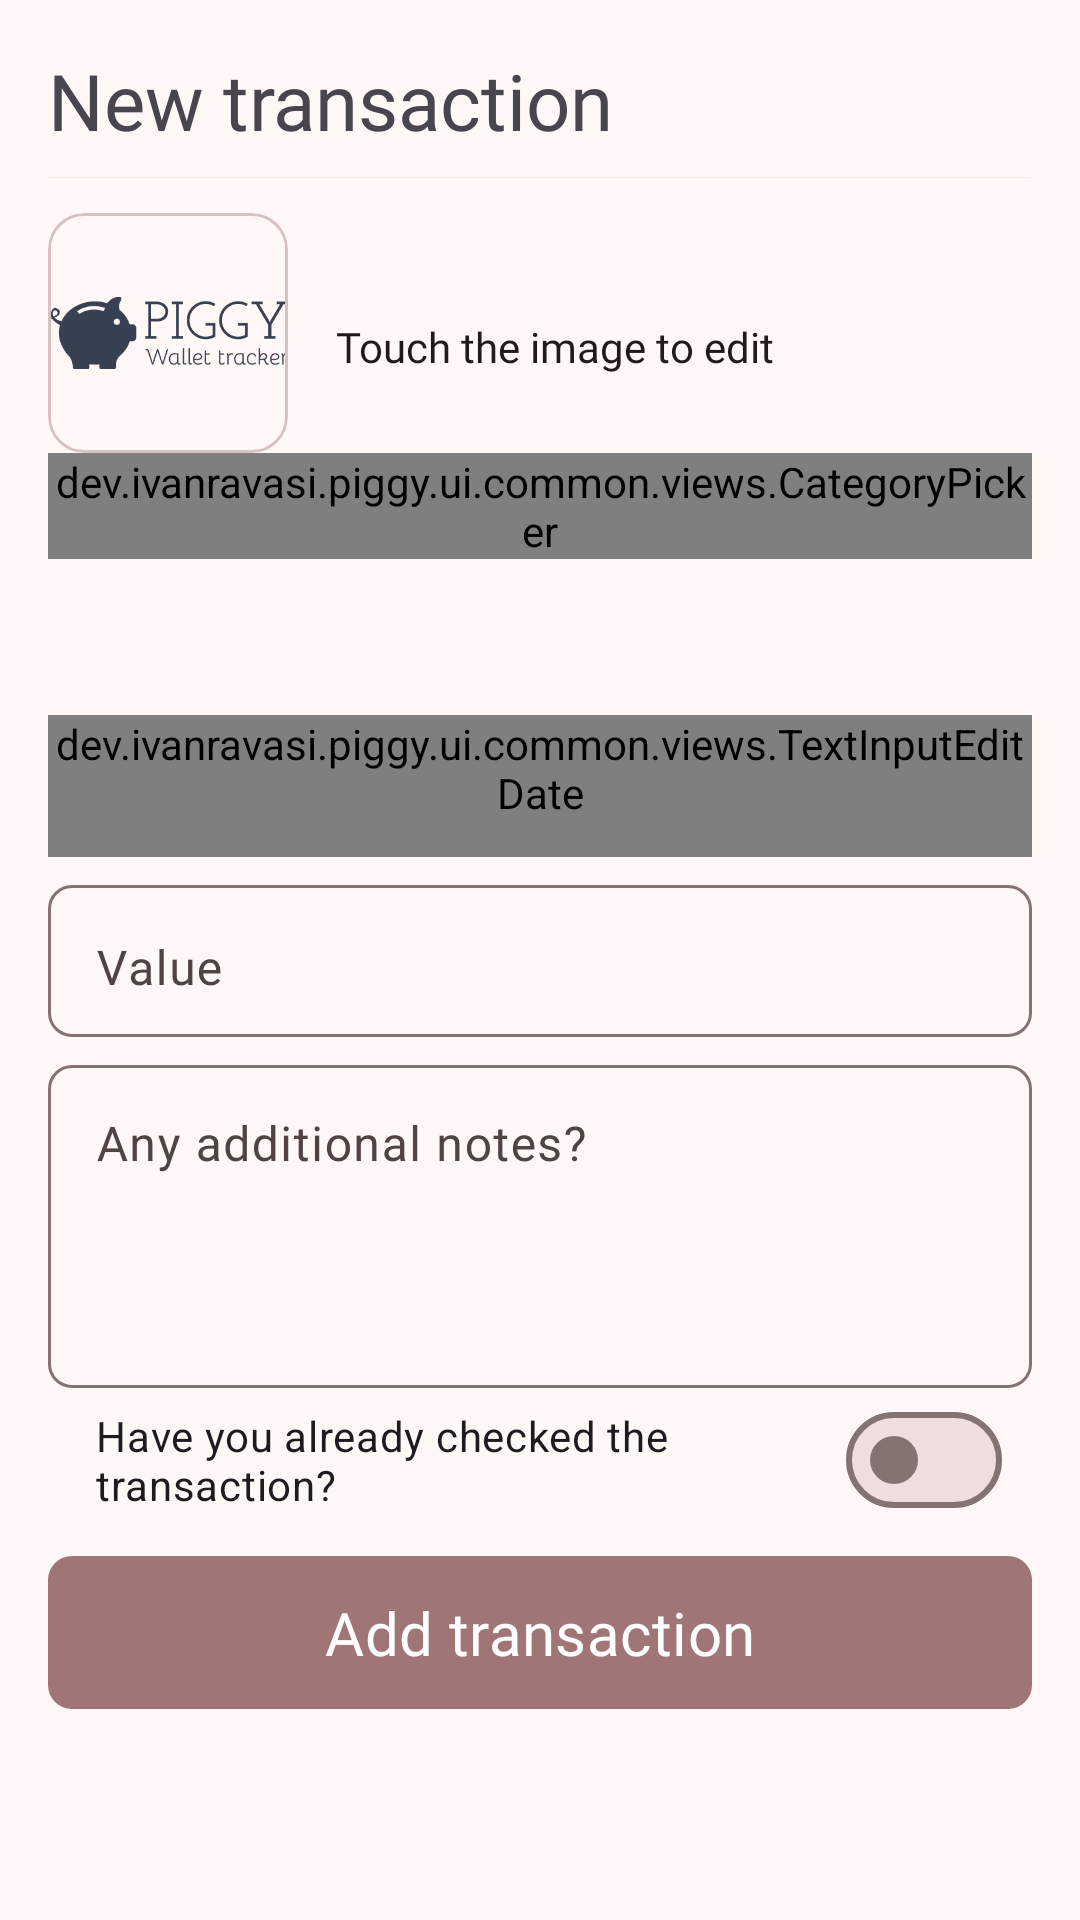

Produce the Android XML layout that renders to this screen, including the resource entries it uses.
<!-- AndroidManifest.xml: application theme Theme.Piggy -->
<!-- res/layout/fragment_add_transaction.xml -->
<?xml version="1.0" encoding="utf-8"?>
<ScrollView
    xmlns:android="http://schemas.android.com/apk/res/android"
    xmlns:app="http://schemas.android.com/apk/res-auto"
    xmlns:tools="http://schemas.android.com/tools"
    android:layout_width="match_parent"
    android:layout_height="match_parent">
    <androidx.constraintlayout.widget.ConstraintLayout
        android:layout_width="match_parent"
        android:layout_height="wrap_content"
        android:padding="@dimen/fragment_padding">

        <com.google.android.material.textview.MaterialTextView
            android:id="@+id/add_title"
            style="@style/fragment_title"
            android:layout_width="wrap_content"
            android:layout_height="wrap_content"
            android:text="@string/title_new_transaction"
            app:layout_constraintStart_toStartOf="parent"
            app:layout_constraintTop_toTopOf="parent" />

        <com.google.android.material.progressindicator.LinearProgressIndicator
            app:layout_constraintTop_toBottomOf="@+id/add_title"
            app:layout_constraintStart_toStartOf="parent"
            app:layout_constraintEnd_toEndOf="parent"
            app:layout_constraintBottom_toTopOf="@id/card_beneficiary"
            android:id="@+id/loading_progress"
            android:layout_width="wrap_content"
            android:layout_height="wrap_content"
            style="@style/progress_initial_api_request" />

        <include
            android:id="@+id/card_beneficiary"
            layout="@layout/card_beneficiary"
            android:layout_width="80dp"
            android:layout_height="0dp"
            android:layout_marginVertical="8dp"
            app:layout_constraintStart_toStartOf="parent"
            app:layout_constraintTop_toBottomOf="@id/loading_progress" />

        <com.google.android.material.textview.MaterialTextView
            android:textColor="@color/md_theme_onBackground"
            android:id="@+id/beneficiary_name"
            android:layout_width="0dp"
            android:layout_height="wrap_content"
            android:layout_marginStart="16dp"
            android:layout_marginTop="8dp"
            android:ellipsize="end"
            android:fontFamily="@font/inter_bold"
            android:maxLines="1"
            android:textSize="20sp"
            app:layout_constraintBottom_toTopOf="@id/beneficiary_edit_hint"
            app:layout_constraintEnd_toEndOf="parent"
            app:layout_constraintStart_toEndOf="@id/card_beneficiary"
            app:layout_constraintTop_toTopOf="@id/card_beneficiary"
            tools:text="Beneficiary name" />

        <com.google.android.material.textview.MaterialTextView
            android:textColor="@color/md_theme_onBackground"
            android:id="@+id/beneficiary_edit_hint"
            android:layout_width="0dp"
            android:layout_height="wrap_content"
            android:layout_marginStart="16dp"
            android:fontFamily="@font/inter_light"
            android:text="@string/card_edit_hint"
            android:textSize="14sp"
            app:layout_constraintStart_toEndOf="@id/card_beneficiary"
            app:layout_constraintTop_toBottomOf="@id/beneficiary_name" />

        <dev.ivanravasi.piggy.ui.common.views.CategoryPicker
            android:layout_width="match_parent"
            android:layout_height="wrap_content"
            app:layout_constraintTop_toBottomOf="@id/card_beneficiary"
            app:layout_constraintEnd_toEndOf="parent"
            android:id="@+id/pick_category" />

        <com.google.android.material.textfield.TextInputLayout
            android:id="@+id/input_date"
            style="@style/text_input_layout"
            android:layout_width="match_parent"
            android:layout_height="wrap_content"
            app:endIconDrawable="@drawable/ic_calendar_24"
            app:endIconMode="custom"
            app:layout_constraintStart_toStartOf="parent"
            app:layout_constraintTop_toBottomOf="@id/pick_category">

            <dev.ivanravasi.piggy.ui.common.views.TextInputEditDate
                android:id="@+id/edit_date"
                android:layout_width="match_parent"
                android:layout_height="wrap_content"
                android:focusable="false"
                android:fontFamily="@font/josefin_slab_semibold"
                android:hint="@string/date_hint"
                android:paddingBottom="@dimen/vseparation_fields" />
        </com.google.android.material.textfield.TextInputLayout>

        <com.google.android.material.textfield.TextInputLayout
            android:id="@+id/input_amount"
            style="@style/text_input_layout"
            android:layout_width="match_parent"
            android:layout_height="wrap_content"
            app:prefixText="@string/prefix_value"
            app:layout_constraintEnd_toEndOf="parent"
            app:layout_constraintStart_toStartOf="parent"
            app:layout_constraintTop_toBottomOf="@id/input_date">

            <com.google.android.material.textfield.TextInputEditText
                android:id="@+id/edit_amount"
                android:layout_width="match_parent"
                android:layout_height="wrap_content"
                android:fontFamily="@font/josefin_slab_semibold"
                android:hint="@string/value_hint"
                android:inputType="numberDecimal"
                android:paddingBottom="@dimen/vseparation_fields" />
        </com.google.android.material.textfield.TextInputLayout>

        <com.google.android.material.textfield.TextInputLayout
            android:id="@+id/input_notes"
            style="@style/text_input_layout"
            android:layout_width="match_parent"
            android:layout_height="wrap_content"
            app:layout_constraintEnd_toEndOf="parent"
            app:layout_constraintStart_toStartOf="parent"
            app:layout_constraintTop_toBottomOf="@id/input_amount">

            <com.google.android.material.textfield.TextInputEditText
                android:id="@+id/edit_notes"
                android:layout_width="match_parent"
                android:layout_height="wrap_content"
                android:fontFamily="@font/josefin_slab_semibold"
                android:gravity="top"
                android:hint="@string/notes_hint"
                android:inputType="textMultiLine"
                android:lines="4"
                android:paddingBottom="@dimen/vseparation_fields" />
        </com.google.android.material.textfield.TextInputLayout>

        <com.google.android.material.materialswitch.MaterialSwitch
            android:id="@+id/switch_checked"
            app:layout_constraintTop_toBottomOf="@id/input_notes"
            app:layout_constraintStart_toStartOf="parent"
            app:layout_constraintEnd_toEndOf="parent"
            android:layout_width="match_parent"
            android:layout_height="wrap_content"
            android:paddingStart="@dimen/switch_padding_start"
            android:paddingEnd="@dimen/switch_padding_end"
            android:text="@string/checked" />

        <com.google.android.material.button.MaterialButton
            android:id="@+id/button_add"
            style="@style/button_submit"
            android:layout_width="match_parent"
            android:layout_height="wrap_content"
            android:enabled="true"
            android:text="@string/button_add_transaction"
            app:layout_constraintEnd_toEndOf="parent"
            app:layout_constraintStart_toStartOf="parent"
            app:layout_constraintTop_toBottomOf="@id/switch_checked" />

    </androidx.constraintlayout.widget.ConstraintLayout>
</ScrollView>
<!-- res/layout/card_beneficiary.xml (included above) -->
<?xml version="1.0" encoding="utf-8"?>
<com.google.android.material.card.MaterialCardView
    xmlns:app="http://schemas.android.com/apk/res-auto"
    xmlns:android="http://schemas.android.com/apk/res/android"
    xmlns:tools="http://schemas.android.com/tools"
    android:id="@+id/beneficiary_card"
    android:layout_width="match_parent"
    android:layout_height="wrap_content"
    android:background="@color/md_theme_inverseOnSurface"
    android:layout_margin="8dp"
    app:layout_constraintBottom_toBottomOf="parent"
    app:layout_constraintDimensionRatio="w,1:1"
    app:layout_constraintEnd_toEndOf="parent"
    app:layout_constraintStart_toStartOf="parent"
    app:layout_constraintTop_toTopOf="parent"
    tools:showIn="@layout/list_item_beneficiary">

    <androidx.constraintlayout.widget.ConstraintLayout
        android:layout_width="match_parent"
        android:layout_height="wrap_content">

        <com.google.android.material.imageview.ShapeableImageView
            android:id="@+id/beneficiary_img"
            android:layout_width="0dp"
            android:layout_height="0dp"
            app:layout_constraintDimensionRatio="w,1:1"
            app:layout_constraintBottom_toBottomOf="parent"
            app:layout_constraintEnd_toEndOf="parent"
            app:layout_constraintStart_toStartOf="parent"
            app:layout_constraintTop_toTopOf="parent"
            tools:src="@drawable/logo_align_left" />
    </androidx.constraintlayout.widget.ConstraintLayout>
</com.google.android.material.card.MaterialCardView>
<!-- res/layout/list_item_beneficiary.xml (included above) -->
<?xml version="1.0" encoding="utf-8"?>
<layout
    xmlns:tools="http://schemas.android.com/tools"
    xmlns:android="http://schemas.android.com/apk/res/android"
    xmlns:app="http://schemas.android.com/apk/res-auto">
    <data>
        <variable
            name="beneficiary"
            type="dev.ivanravasi.piggy.api.piggy.bodies.entities.Beneficiary" />
    </data>
    <androidx.constraintlayout.widget.ConstraintLayout
        android:layout_width="match_parent"
        android:layout_height="wrap_content">

        <include
            android:id="@+id/card_beneficiary"
            layout="@layout/card_beneficiary" />
    </androidx.constraintlayout.widget.ConstraintLayout>
</layout>
<!-- resources referenced by this layout -->
<resources>
  <color name="md_theme_inverseOnSurface">#FFEDEC</color>
  <color name="md_theme_onBackground">#221919</color>
  <dimen name="fragment_padding">16dp</dimen>
  <dimen name="switch_padding_end">10dp</dimen>
  <dimen name="switch_padding_start">16dp</dimen>
  <dimen name="vseparation_fields">12dp</dimen>
  <string name="button_add_transaction">Add transaction</string>
  <string name="card_edit_hint">Touch the image to edit</string>
  <string name="checked">Have you already checked the transaction?</string>
  <string name="date_hint">Date</string>
  <string name="notes_hint">Any additional notes?</string>
  <string name="prefix_value">€</string>
  <string name="title_new_transaction">New transaction</string>
  <string name="value_hint">Value</string>
  <style name="fragment_title">
          <item name="android:fontFamily">@font/inter_light</item>
          <item name="android:textSize">26sp</item>
      </style>
  <style name="progress_initial_api_request">
          <item name="android:layout_marginTop">8dp</item>
          <item name="android:indeterminate">true</item>
          <item name="showAnimationBehavior">inward</item>
          <item name="hideAnimationBehavior">outward</item>
      </style>
  <dimen name="vseparation_small">4dp</dimen>
  <dimen name="button_text_size">20sp</dimen>
  <dimen name="corner_radius">8dp</dimen>
  <color name="md_theme_primary">#A07575</color>
  <color name="md_theme_onPrimary">#FFFFFF</color>
  <color name="md_theme_primaryContainer">#FFDAD9</color>
  <color name="md_theme_onPrimaryContainer">#3B080E</color>
  <color name="md_theme_secondary">#775656</color>
  <color name="md_theme_onSecondary">#FFFFFF</color>
  <color name="md_theme_secondaryContainer">#FFDAD9</color>
  <color name="md_theme_onSecondaryContainer">#2C1515</color>
  <color name="md_theme_tertiary">#755A2F</color>
  <color name="md_theme_onTertiary">#FFFFFF</color>
  <color name="md_theme_tertiaryContainer">#FFDDAF</color>
  <color name="md_theme_onTertiaryContainer">#281800</color>
  <color name="md_theme_error">#BA1A1A</color>
  <color name="md_theme_onError">#FFFFFF</color>
  <color name="md_theme_errorContainer">#FFDAD6</color>
  <color name="md_theme_onErrorContainer">#410002</color>
  <color name="md_theme_background">#FFF8F7</color>
  <color name="md_theme_surface">#FFF8F7</color>
  <color name="md_theme_onSurface">#221919</color>
  <color name="md_theme_surfaceVariant">#F4DDDD</color>
  <color name="md_theme_onSurfaceVariant">#524343</color>
  <color name="md_theme_outline">#857372</color>
  <color name="md_theme_outlineVariant">#D7C1C1</color>
  <color name="md_theme_inverseSurface">#382E2E</color>
  <color name="md_theme_inversePrimary">#FFB3B3</color>
  <color name="md_theme_primaryFixed">#FFDAD9</color>
  <color name="md_theme_onPrimaryFixed">#3B080E</color>
  <color name="md_theme_primaryFixedDim">#FFB3B3</color>
  <color name="md_theme_onPrimaryFixedVariant">#733336</color>
  <color name="md_theme_secondaryFixed">#FFDAD9</color>
  <color name="md_theme_onSecondaryFixed">#2C1515</color>
  <color name="md_theme_secondaryFixedDim">#E6BDBC</color>
  <color name="md_theme_onSecondaryFixedVariant">#5D3F3F</color>
  <color name="md_theme_tertiaryFixed">#FFDDAF</color>
  <color name="md_theme_onTertiaryFixed">#281800</color>
  <color name="md_theme_tertiaryFixedDim">#E5C18D</color>
  <color name="md_theme_onTertiaryFixedVariant">#5B421A</color>
  <color name="md_theme_surfaceDim">#E8D6D5</color>
  <color name="md_theme_surfaceBright">#FFF8F7</color>
  <color name="md_theme_surfaceContainerLowest">#FFFFFF</color>
  <color name="md_theme_surfaceContainerLow">#FFF0F0</color>
  <color name="md_theme_surfaceContainer">#FCEAE9</color>
  <color name="md_theme_surfaceContainerHigh">#F6E4E3</color>
  <color name="md_theme_surfaceContainerHighest">#F0DEDE</color>
</resources>
